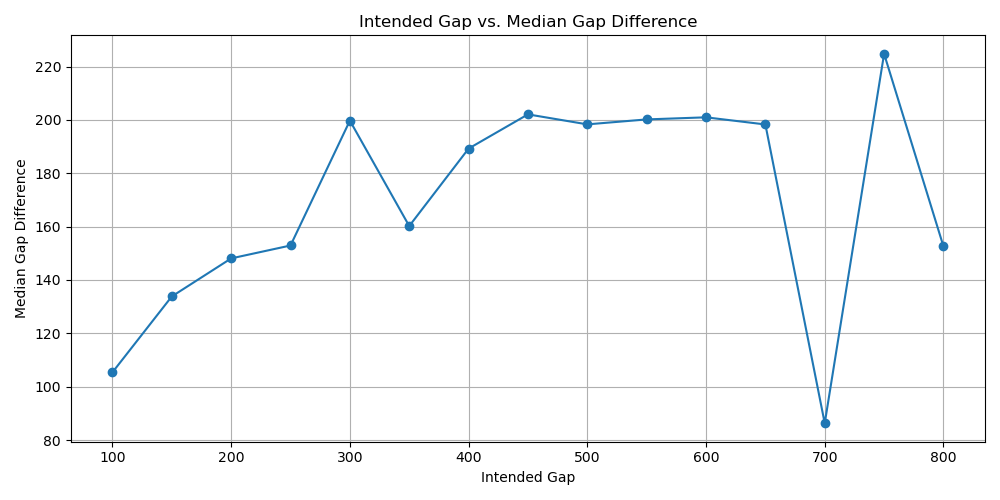

Data behind this chart, as committed beside it:
100.0, 105.3976058959961
150.0, 133.8
200.0, 148.1
250.0, 152.9
300.0, 199.7
350.0, 160.2
400.0, 189.3
450.0, 202.1
500.0, 198.3
550.0, 200.2
600.0, 201
650.0, 198.3
700.0, 86.3
750.0, 224.8
800.0, 152.6
